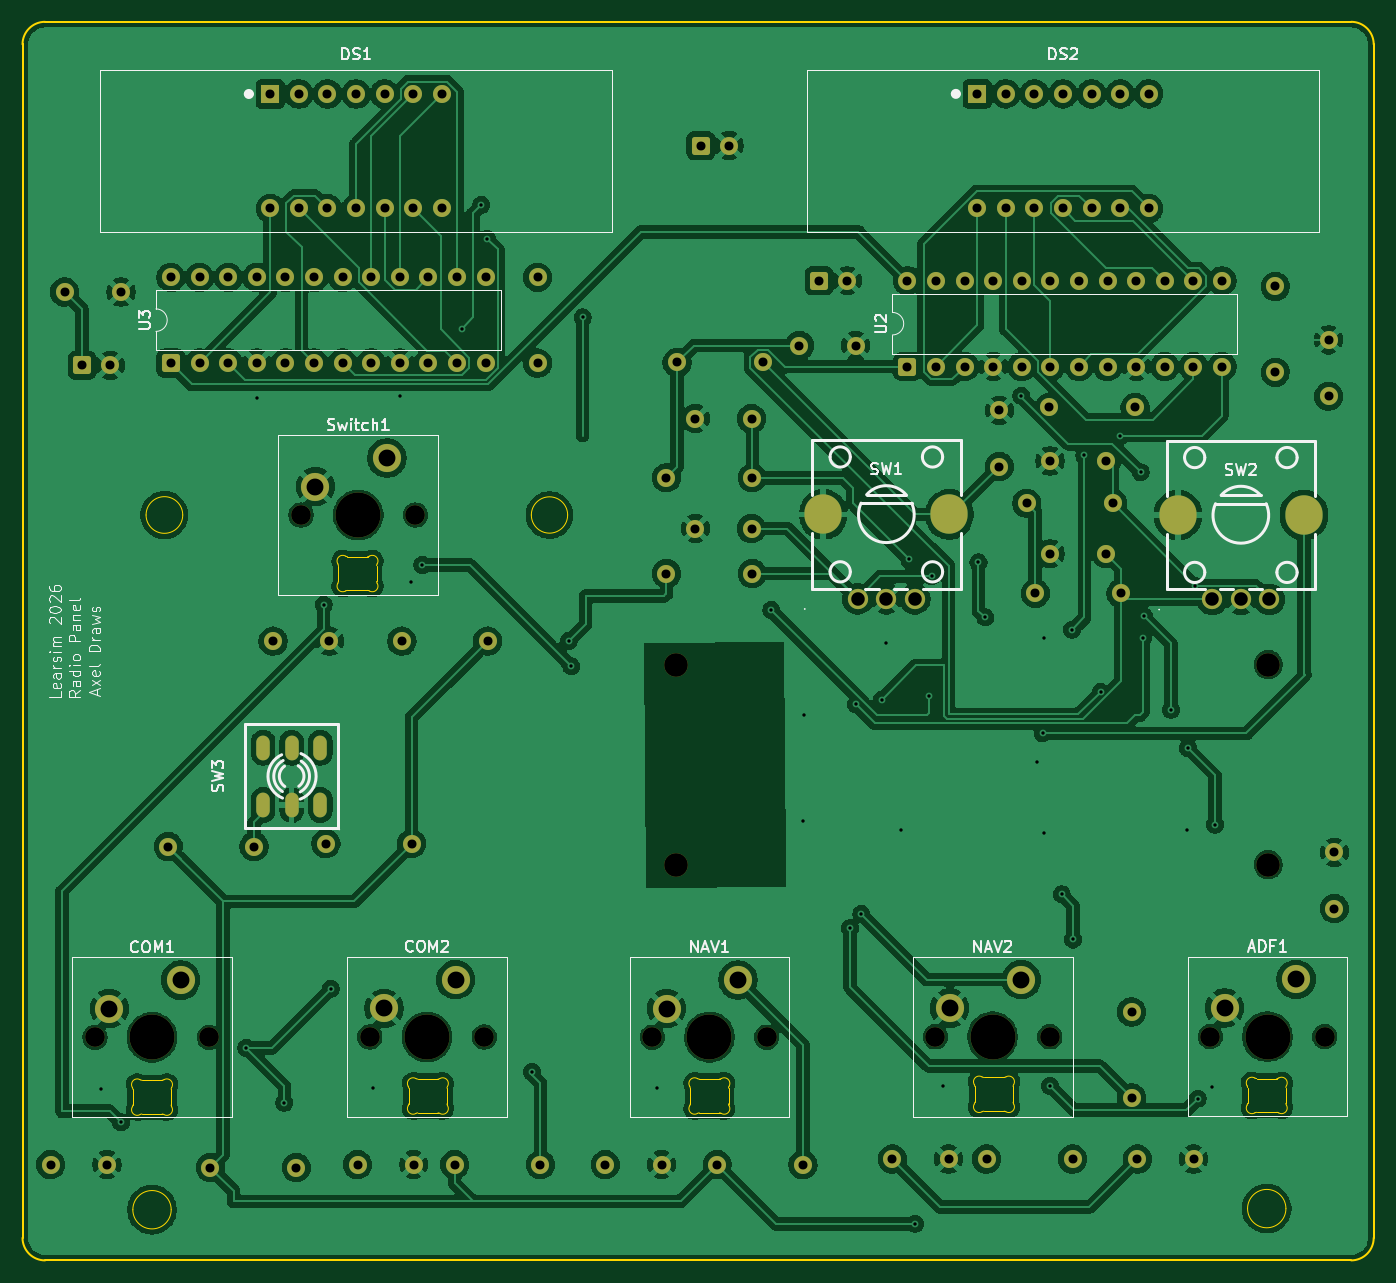
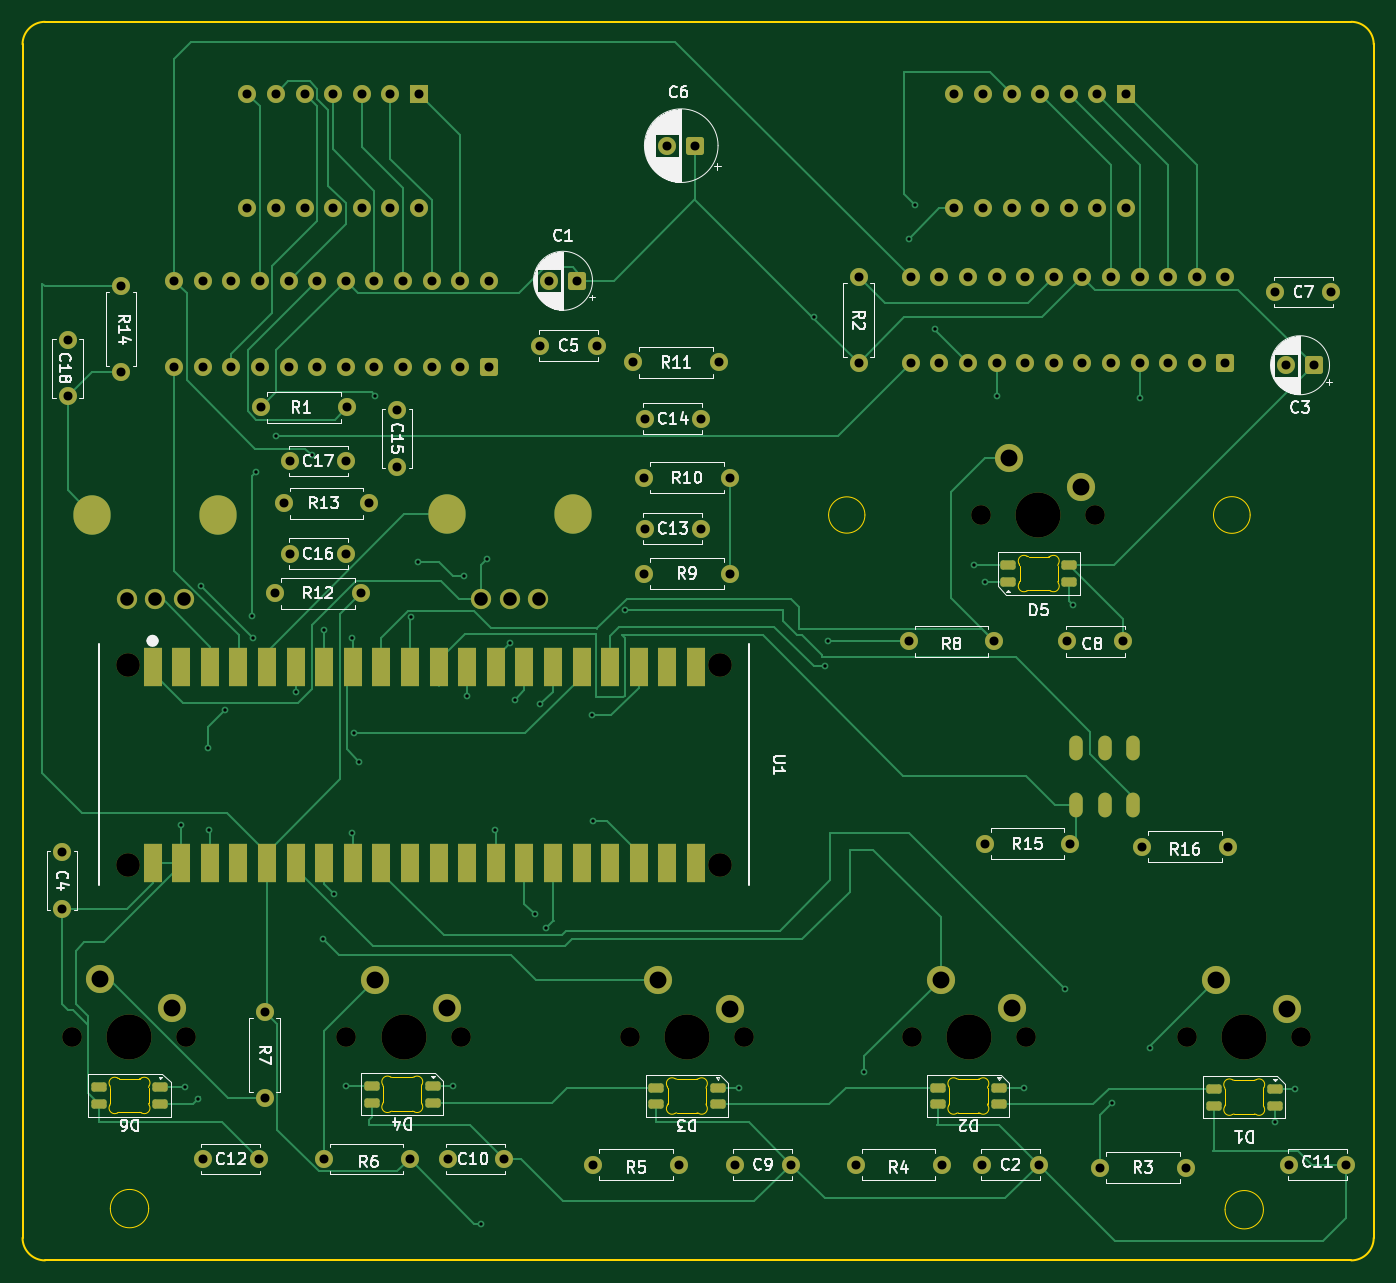
Circuit board: 11 layer files. Board 120.0 x 110.0 mm.
- bottom_copper: learsim pcbs-B_Cu.gbr (36855 bytes)
- bottom_mask: learsim pcbs-B_Mask.gbr (9262 bytes)
- paste: learsim pcbs-B_Paste.gbr (2972 bytes)
- bottom_silk: learsim pcbs-B_Silkscreen.gbr (87517 bytes)
- outline: learsim pcbs-Edge_Cuts.gbr (9713 bytes)
- top_copper: learsim pcbs-F_Cu.gbr (356649 bytes)
- top_mask: learsim pcbs-F_Mask.gbr (7279 bytes)
- paste: learsim pcbs-F_Paste.gbr (457 bytes)
- top_silk: learsim pcbs-F_Silkscreen.gbr (41664 bytes)
- drill: learsim pcbs-NPTH.drl (793 bytes)
- drill: learsim pcbs-PTH.drl (4182 bytes)

=== bottom_copper: learsim pcbs-B_Cu.gbr (36855 bytes, source omitted) ===
=== bottom_mask: learsim pcbs-B_Mask.gbr (9262 bytes, source omitted) ===
=== paste: learsim pcbs-B_Paste.gbr (2972 bytes, source withheld) ===
=== bottom_silk: learsim pcbs-B_Silkscreen.gbr (87517 bytes, source omitted) ===
=== outline: learsim pcbs-Edge_Cuts.gbr (9713 bytes, source omitted) ===
=== top_copper: learsim pcbs-F_Cu.gbr (356649 bytes, source omitted) ===
=== top_mask: learsim pcbs-F_Mask.gbr (7279 bytes, source omitted) ===
=== paste: learsim pcbs-F_Paste.gbr ===
%TF.GenerationSoftware,KiCad,Pcbnew,10.0.5*%
%TF.CreationDate,2026-07-26T21:45:00+02:00*%
%TF.ProjectId,learsim pcbs,6c656172-7369-46d2-9070-6362732e6b69,rev?*%
%TF.SameCoordinates,Original*%
%TF.FileFunction,Paste,Top*%
%TF.FilePolarity,Positive*%
%FSLAX46Y46*%
G04 Gerber Fmt 4.6, Leading zero omitted, Abs format (unit mm)*
G04 Created by KiCad (PCBNEW 10.0.5) date 2026-07-26 21:45:00*
%MOMM*%
%LPD*%
G01*
G04 APERTURE LIST*
G04 APERTURE END LIST*
M02*

=== top_silk: learsim pcbs-F_Silkscreen.gbr (41664 bytes, source omitted) ===
=== drill: learsim pcbs-NPTH.drl ===
M48
; DRILL file KiCad 10.0.5 date 2026-07-26T21:44:57
; FORMAT={-:-/ absolute / metric / decimal}
; #@! TF.CreationDate,2026-07-26T21:44:57+02:00
; #@! TF.GenerationSoftware,Kicad,Pcbnew,10.0.5
; #@! TF.FileFunction,NonPlated,1,2,NPTH
FMAT,2
METRIC
; #@! TA.AperFunction,NonPlated,NPTH,ComponentDrill
T1C1.750
; #@! TA.AperFunction,NonPlated,NPTH,ComponentDrill
T2C2.100
; #@! TA.AperFunction,NonPlated,NPTH,ComponentDrill
T3C4.000
%
G90
G05
T1
X27.43Y-115.19
X37.59Y-115.19
X45.74Y-68.81
X51.84Y-115.15
X55.9Y-68.81
X62.0Y-115.15
X76.93Y-115.18
X87.09Y-115.18
X102.07Y-115.14
X112.23Y-115.14
X126.49Y-115.12
X136.65Y-115.12
T2
X79.025Y-82.085
X79.025Y-99.865
X131.625Y-82.085
X131.625Y-99.865
T3
X32.51Y-115.19
X50.82Y-68.81
X56.92Y-115.15
X82.01Y-115.18
X107.15Y-115.14
X131.57Y-115.12
M30

=== drill: learsim pcbs-PTH.drl ===
M48
; DRILL file KiCad 10.0.5 date 2026-07-26T21:44:57
; FORMAT={-:-/ absolute / metric / decimal}
; #@! TF.CreationDate,2026-07-26T21:44:57+02:00
; #@! TF.GenerationSoftware,Kicad,Pcbnew,10.0.5
; #@! TF.FileFunction,Plated,1,2,PTH
FMAT,2
METRIC
; #@! TA.AperFunction,Plated,PTH,ViaDrill
T1C0.300
; #@! TA.AperFunction,Plated,PTH,ComponentDrill
T2C0.650
; #@! TA.AperFunction,Plated,PTH,ComponentDrill
T3C0.800
; #@! TA.AperFunction,Plated,PTH,ComponentDrill
T4C1.200
; #@! TA.AperFunction,Plated,PTH,ComponentDrill
T5C1.500
; #@! TA.AperFunction,Plated,PTH,ComponentDrill
T6C2.300
%
G90
G05
T1
X28.0Y-119.75
X29.75Y-122.75
X40.875Y-116.125
X41.8Y-58.45
X44.25Y-121.0
X47.75Y-76.75
X48.375Y-110.875
X52.1Y-119.65
X54.5Y-58.25
X55.5Y-74.75
X56.5Y-73.25
X60.0Y-52.25
X61.75Y-41.25
X62.25Y-44.25
X66.25Y-118.25
X69.5Y-80.0
X69.75Y-82.25
X70.75Y-51.25
X77.35Y-119.65
X87.5Y-77.25
X90.3Y-96.0
X90.4Y-86.6
X94.5Y-105.5
X95.0Y-85.6
X95.5Y-104.25
X97.3Y-85.2
X97.7Y-80.2
X99.0Y-96.8
X99.75Y-72.75
X100.25Y-131.75
X101.5Y-84.9
X101.75Y-74.25
X102.75Y-119.5
X105.9Y-73.0
X106.5Y-77.9
X109.7Y-58.2
X111.1Y-90.7
X111.6Y-88.2
X111.7Y-79.7
X111.7Y-97.0
X112.25Y-119.5
X113.3Y-102.5
X114.215Y-78.985
X114.3Y-106.5
X115.3Y-63.5
X116.75Y-84.5
X118.5Y-61.75
X120.3Y-65.0
X120.5Y-79.7
X120.6Y-77.8
X123.0Y-86.1
X124.4Y-96.8
X124.5Y-89.5
X125.13Y-75.07
X125.375Y-120.625
X126.6Y-119.6
X126.9Y-96.3
T3
X23.5Y-126.5
X24.75Y-49.0
X26.295Y-55.5
X28.5Y-126.5
X28.795Y-55.5
X29.75Y-49.0
X33.94Y-98.25
X34.18Y-47.685
X34.18Y-55.305
X36.72Y-47.685
X36.72Y-55.305
X37.69Y-126.75
X39.26Y-47.685
X39.26Y-55.305
X41.56Y-98.25
X41.8Y-47.685
X41.8Y-55.305
X43.0Y-31.41
X43.0Y-41.57
X43.25Y-80.0
X44.34Y-47.685
X44.34Y-55.305
X45.31Y-126.75
X45.54Y-31.41
X45.54Y-41.57
X46.88Y-47.685
X46.88Y-55.305
X47.94Y-98.0
X48.08Y-31.41
X48.08Y-41.57
X48.25Y-80.0
X49.42Y-47.685
X49.42Y-55.305
X50.62Y-31.41
X50.62Y-41.57
X50.75Y-126.5
X51.96Y-47.685
X51.96Y-55.305
X53.16Y-31.41
X53.16Y-41.57
X54.5Y-47.685
X54.5Y-55.305
X54.69Y-80.0
X55.56Y-98.0
X55.7Y-31.41
X55.7Y-41.57
X55.75Y-126.5
X57.04Y-47.685
X57.04Y-55.305
X58.24Y-31.41
X58.24Y-41.57
X59.38Y-126.5
X59.58Y-47.685
X59.58Y-55.305
X62.12Y-47.685
X62.12Y-55.305
X62.31Y-80.0
X66.75Y-47.69
X66.75Y-55.31
X67.0Y-126.5
X72.75Y-126.5
X77.75Y-126.5
X78.19Y-65.5
X78.19Y-74.0
X79.13Y-55.25
X80.75Y-60.25
X80.75Y-70.0
X81.25Y-36.0
X82.69Y-126.5
X83.75Y-36.0
X85.75Y-60.25
X85.75Y-70.0
X85.81Y-65.5
X85.81Y-74.0
X86.75Y-55.25
X90.0Y-53.75
X90.31Y-126.5
X91.75Y-48.0
X94.25Y-48.0
X95.0Y-53.75
X98.25Y-126.0
X99.59Y-48.0
X99.59Y-55.62
X102.13Y-48.0
X102.13Y-55.62
X103.25Y-126.0
X104.67Y-48.0
X104.67Y-55.62
X105.79Y-31.4
X105.79Y-41.56
X106.63Y-126.0
X107.21Y-48.0
X107.21Y-55.62
X107.75Y-59.5
X107.75Y-64.5
X108.33Y-31.4
X108.33Y-41.56
X109.75Y-48.0
X109.75Y-55.62
X110.19Y-67.75
X110.87Y-31.4
X110.87Y-41.56
X110.94Y-75.75
X112.19Y-59.25
X112.25Y-64.0
X112.25Y-72.25
X112.29Y-48.0
X112.29Y-55.62
X113.41Y-31.4
X113.41Y-41.56
X114.25Y-126.0
X114.83Y-48.0
X114.83Y-55.62
X115.95Y-31.4
X115.95Y-41.56
X117.25Y-64.0
X117.25Y-72.25
X117.37Y-48.0
X117.37Y-55.62
X117.81Y-67.75
X118.49Y-31.4
X118.49Y-41.56
X118.56Y-75.75
X119.5Y-112.94
X119.5Y-120.56
X119.81Y-59.25
X119.91Y-48.0
X119.91Y-55.62
X120.0Y-126.0
X121.03Y-31.4
X121.03Y-41.56
X122.45Y-48.0
X122.45Y-55.62
X124.99Y-48.0
X124.99Y-55.62
X125.0Y-126.0
X127.53Y-48.0
X127.53Y-55.62
X132.25Y-48.5
X132.25Y-56.12
X137.0Y-53.25
X137.0Y-58.25
X137.5Y-98.75
X137.5Y-103.75
T4
X95.177Y-76.248
X97.718Y-76.248
X100.257Y-76.248
X126.66Y-76.3
X129.2Y-76.3
X131.74Y-76.3
T5
X28.7Y-112.65
X35.05Y-110.11
X47.01Y-66.27
X53.11Y-112.61
X53.36Y-63.73
X59.46Y-110.07
X78.2Y-112.64
X84.55Y-110.1
X103.34Y-112.6
X109.69Y-110.06
X127.76Y-112.58
X134.11Y-110.04
T2
G00X42.36Y-89.935
M15
G01X42.36Y-88.985
M16
G05
G00X42.36Y-95.015
M15
G01X42.36Y-94.065
M16
G05
G00X44.9Y-89.935
M15
G01X44.9Y-88.985
M16
G05
G00X44.9Y-95.015
M15
G01X44.9Y-94.065
M16
G05
G00X47.44Y-89.935
M15
G01X47.44Y-88.985
M16
G05
G00X47.44Y-95.015
M15
G01X47.44Y-94.065
M16
G05
T6
G00X92.117Y-68.847
M15
G01X92.117Y-68.648
M16
G05
G00X103.317Y-68.847
M15
G01X103.317Y-68.648
M16
G05
G00X123.6Y-68.9
M15
G01X123.6Y-68.7
M16
G05
G00X134.8Y-68.9
M15
G01X134.8Y-68.7
M16
G05
M30
